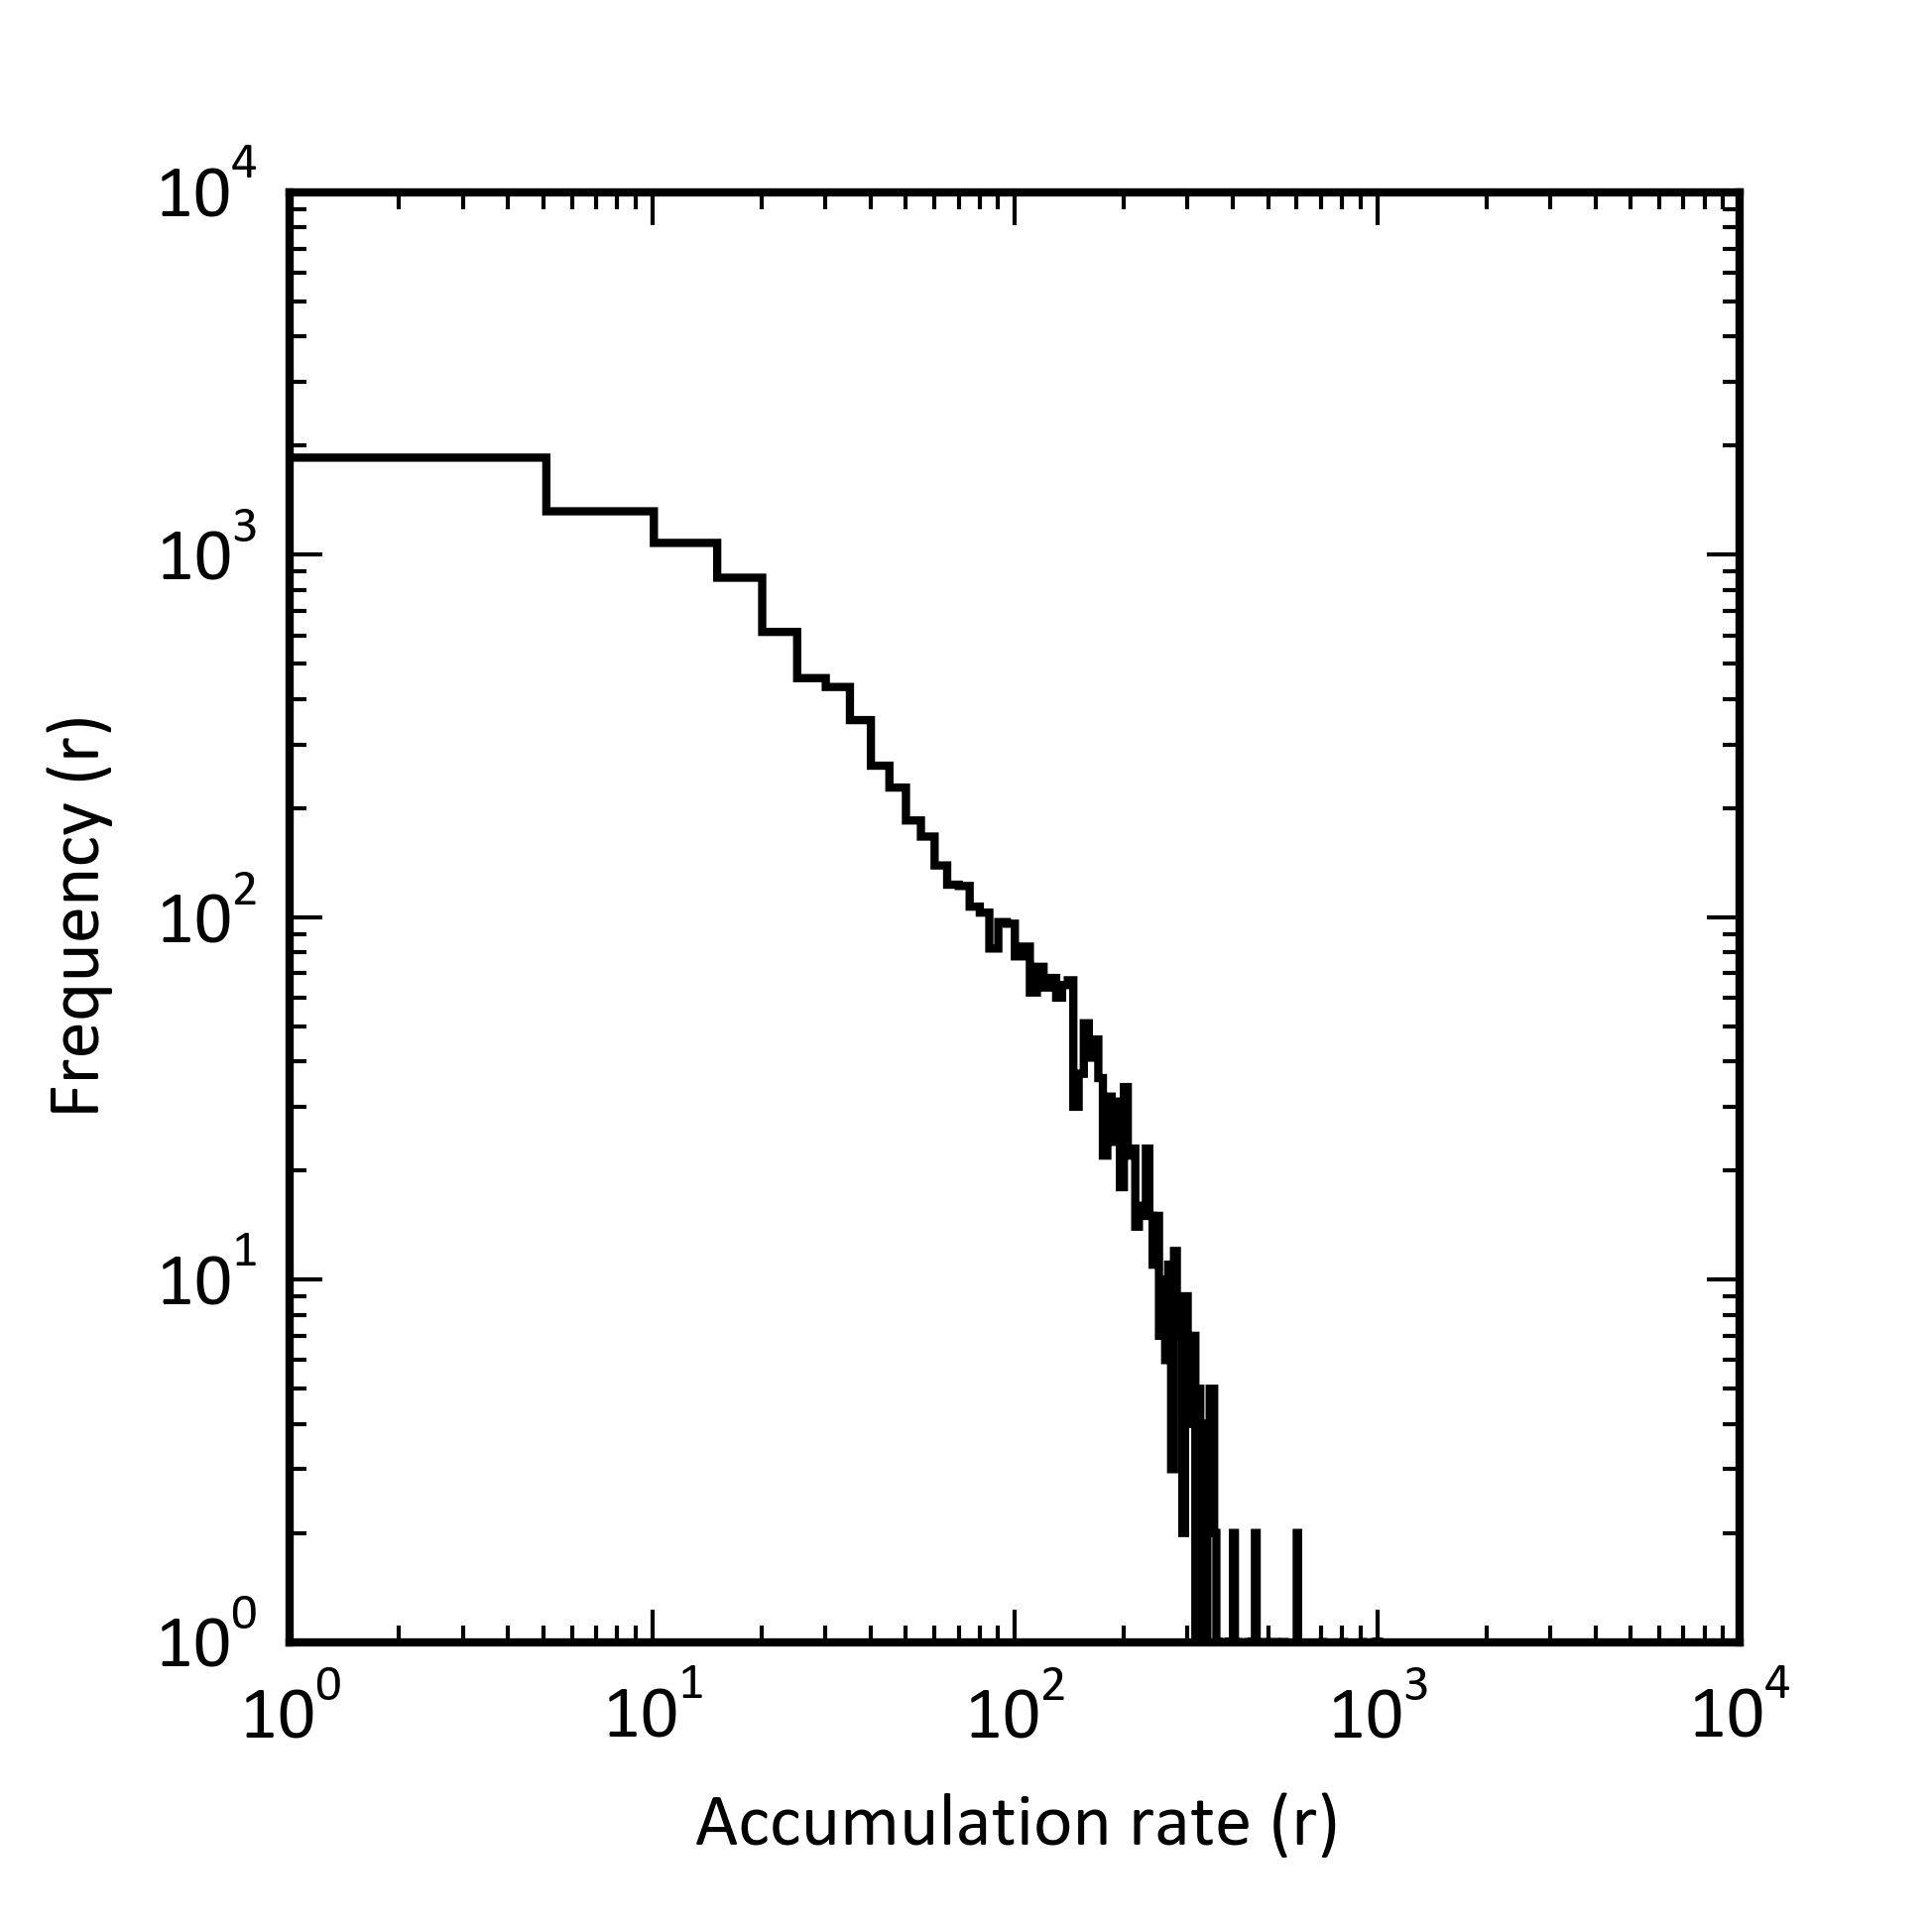

The script that saved this image:
# -*- coding: utf-8 -*-
"""
Created on Wed Jan 18 08:49:23 2017

@author: Tom

Accumulation rate vs frequency

see graphic: sadler_powerlaw
"""


# load modules
import pandas as pd
import os
import pylab
import numpy as np
import matplotlib.pyplot as plt
from scipy.optimize import curve_fit
import math
from scipy import stats

import sys
sys.path.insert(0,'D:\Tom kaltofen\Work work\custom_python_modules')
import my_plot as mp

# create figure
y_page = mp.cm2inch(8.25)
x_page = mp.cm2inch(8.25)
fig, axes = plt.subplots(nrows=1, ncols=1,figsize=(x_page, y_page))
font = {'family' : 'Times New Roman',
        'size'   : 9}
plt.rc('font', **font)
plt.gcf().subplots_adjust(left=0.15)
plt.gcf().subplots_adjust(bottom=0.15)
fig.subplots_adjust(hspace=.35)

### load whole dataset
# load stratigraphy
cols = ['strat_unit','depth_top','depth_bottom']
data = pd.read_csv('well_stratigraphy.csv',usecols = cols)
data = mp.renamer2(data)

# load time data
time = pd.read_csv('D:/Tom kaltofen/Work work/custom_python_modules/time.csv')

# merge datasets
df = pd.merge(data, time, on='strat_unit', how='inner')

# calculate accumulation rate for each lithology of each well
df['thickness'] = df['depth_bottom'] - df['depth_top']
df['m_myr']     = df['thickness'] / df['time']
print 'Single accumulation rates calculated.'

# sample accumulation rates
sample = df['m_myr']
sample = sample.sample(n=10000)
sample = pd.Series.tolist(sample)
sample = [ '%.1f' % elem for elem in sample ]
sample = [float(i) for i in sample]

# plot
binwidth = 5
axes.hist(sample, bins=np.arange(min(sample), max(sample) + binwidth, binwidth),histtype='step', color='black') 

#axes.set_xlim(10**0,10**7)
#axes.set_ylim(10**-4.1,10**)
#axes.set_ylabel('P(x)') 
#axes.set_xlabel('x')

#print df

# plot whole dataset
#axes.plot(df['time'], df['m_myr'], 'or',color='black')

plt.yscale('log', nonposy='clip')
plt.xscale('log', nonposy='clip')


axes.set_xlim(10**0,10**4)
axes.set_ylim(10**0,10**4)
axes.set_ylabel('Frequency (r)') 
axes.set_xlabel('Accumulation rate (r)')



fig.savefig('sadler_powerlaw',dpi=600)    
print 'done'




